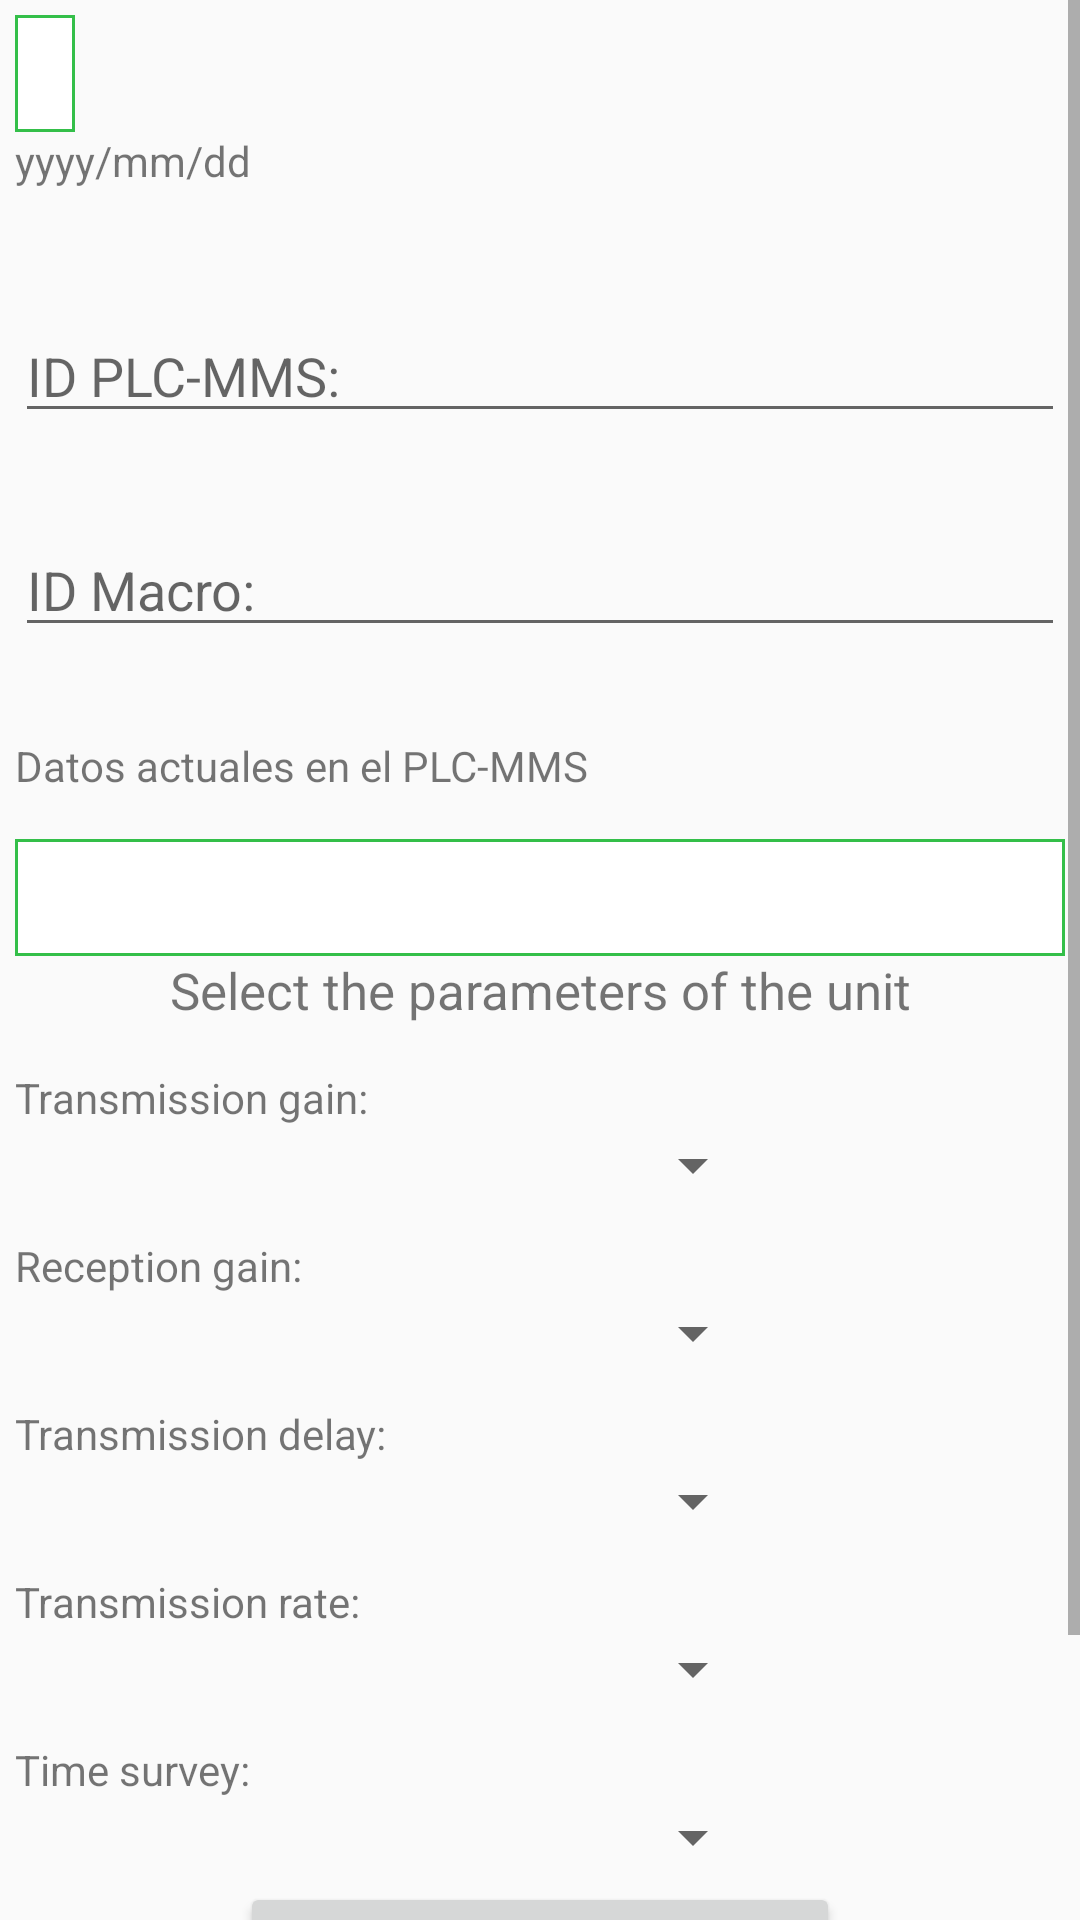

This screen was rendered from an Android layout file. Write that file and the resources it references.
<!-- AndroidManifest.xml: application theme AppTheme -->
<!-- res/layout/fragment_plc_mms_settings.xml -->
<ScrollView xmlns:android="http://schemas.android.com/apk/res/android"
        xmlns:android1="http://schemas.android.com/apk/res/android"
        android:layout_width="fill_parent"
        android:layout_height="fill_parent"
        android:layout_gravity="center"
        android:orientation="vertical" >

    <RelativeLayout
        android:layout_width="match_parent"
        android:layout_height="match_parent"
        android:padding="5dp">

    <LinearLayout
        android:id="@+id/tab1"
        android:layout_width="match_parent"
        android:layout_height="wrap_content"
        android:orientation="vertical"
        >

        <TextView
            android:id="@+id/txt_view_rta_clock"
            android:layout_width="wrap_content"
            android:layout_height="wrap_content"
            android:text=""
            android:background="@drawable/rectangle_green"
            android:padding="10dp"/>

        <TextView
            android:id="@+id/editFecha"
            android:layout_width="match_parent"
            android:layout_height="wrap_content"
            android:text="yyyy/mm/dd"
            />

        <ImageView
            android:id="@+id/img_vw_calendar"
            android:background="?attr/selectableItemBackgroundBorderless"
            android:layout_width="40dp"
            android:layout_height="40dp"
            android:clickable="true"
            android:onClick="mostrarCalendario"
            />

        <EditText
            android:id="@+id/id_dispositivoMMS"
            android:layout_width="match_parent"
            android:layout_height="wrap_content"
            android:hint="ID PLC-MMS:"
            android:layout_marginBottom="30dp"
            />

        <EditText
            android:id="@+id/id_macro"
            android:layout_width="match_parent"
            android:layout_height="wrap_content"
            android:hint="ID Macro:"
            android:layout_marginBottom="30dp"
            />

        <TextView
            android:id="@+id/txt_rta_MMS"
            android:layout_width="match_parent"
            android:layout_height="wrap_content"
            android:text="Datos actuales en el PLC-MMS"
            android:paddingBottom="15dp"
            />

        <TextView
            android:id="@+id/txt_view_rta_setMMS"
            android:layout_width="match_parent"
            android:layout_height="wrap_content"
            android:text=""
            android:background="@drawable/rectangle_green"
            android:padding="10dp"/>

        <TextView
            android:id="@+id/txt_mms_parametros"
            android:layout_width="match_parent"
            android:layout_height="wrap_content"
            android:text="@string/subtitle_parameters_PLC"
            android:textSize="17sp"
            android:gravity="center"
            android:layout_marginBottom="15dp"
            />

        <TextView
            android:id="@+id/txt_gan_tx_mms"
            android:layout_width="match_parent"
            android:layout_height="wrap_content"
            android:text="@string/txt_gan_tx"
            android:layout_marginBottom="1dp"
            />

        <Spinner
            android:id="@+id/transmission_gain_spinner_mms"
            android:layout_width="250dp"
            android:layout_height="wrap_content"
            />

        <TextView
            android:id="@+id/txt_rx_gan_mms"
            android:layout_width="match_parent"
            android:layout_height="wrap_content"
            android:text="@string/txt_gan_rx"
            android:layout_marginBottom="1dp"
            android:paddingTop="12dp"
            />

        <Spinner
            android:id="@+id/reception_gain_spinner_mms"
            android:layout_width="250dp"
            android:layout_height="wrap_content"
            />

        <TextView
            android:id="@+id/txt_tx_delay_mms"
            android:layout_width="match_parent"
            android:layout_height="wrap_content"
            android:text="@string/txt_delay_tx"
            android:layout_marginBottom="1dp"
            android:paddingTop="12dp"
            />

        <Spinner
            android:id="@+id/transmission_delay_spinner_mms"
            android:layout_width="250dp"
            android:layout_height="wrap_content"
            />

        <TextView
            android:id="@+id/txt_tx_rate_mms"
            android:layout_width="match_parent"
            android:layout_height="wrap_content"
            android:text="@string/txt_rate_tx"
            android:layout_marginBottom="1dp"
            android:paddingTop="12dp"
            />

        <Spinner
            android:id="@+id/transmission_rate_spinner_mms"
            android:layout_width="250dp"
            android:layout_height="wrap_content"
            />

        <TextView
            android:id="@+id/txt_time_survey_mms"
            android:layout_width="match_parent"
            android:layout_height="wrap_content"
            android:text="@string/txt_survey_hour"
            android:layout_marginBottom="1dp"
            android:paddingTop="12dp"
            />

        <Spinner
            android:id="@+id/time_survey_spinner_mms"
            android:layout_width="250dp"
            android:layout_height="wrap_content"
            />

        <Button
            android:id="@+id/btn_check_settings_mms"
            android:layout_width="200dp"
            android:layout_height="wrap_content"
            android:layout_gravity="center"
            android:layout_marginTop="3dp"
            android:text="@string/button_check_config"
            android:layout_marginBottom="10dp"
            />

        <Button
            android:id="@+id/btn_record_mms"
            android:layout_width="200dp"
            android:layout_height="wrap_content"
            android:layout_gravity="center"
            android:layout_marginTop="3dp"
            android:text="@string/button_record"
            android:layout_marginBottom="10dp"
            />

    </LinearLayout>
    </RelativeLayout>
    </ScrollView>
<!-- resources referenced by this layout -->
<resources>
  <!-- drawable rectangle_green (drawable) -->
  <?xml version="1.0" encoding="utf-8"?>
  <shape xmlns:android="http://schemas.android.com/apk/res/android" android:shape="rectangle" >
      <solid android:color="#ffffff" />
      <stroke android:width="1dip" android:color="#34BF49"/>
  </shape>
  <string name="button_check_config">Check settings</string>
  
      //Texto de RadioButton
  <string name="button_record">Record</string>
  <string name="subtitle_parameters_PLC">Select the parameters of the unit</string>
  <string name="txt_delay_tx">Transmission delay:</string>
  <string name="txt_gan_rx">Reception gain:</string>
  <string name="txt_gan_tx">Transmission gain:</string>
  <string name="txt_rate_tx">Transmission rate:</string>
  <string name="txt_survey_hour">Time survey:</string>
  
      //Spinner Estado de usuario
  <style name="AppTheme" parent="Theme.AppCompat.Light.DarkActionBar">
          
          <item name="colorPrimary">@color/colorPrimary</item>
          <item name="colorPrimaryDark">@color/colorPrimaryDark</item>
          <item name="colorAccent">@color/colorAccent</item>
      </style>
  <color name="colorPrimary">#3F51B5</color>
  <color name="colorPrimaryDark">#303F9F</color>
  <color name="colorAccent">#FF4081</color>
</resources>
